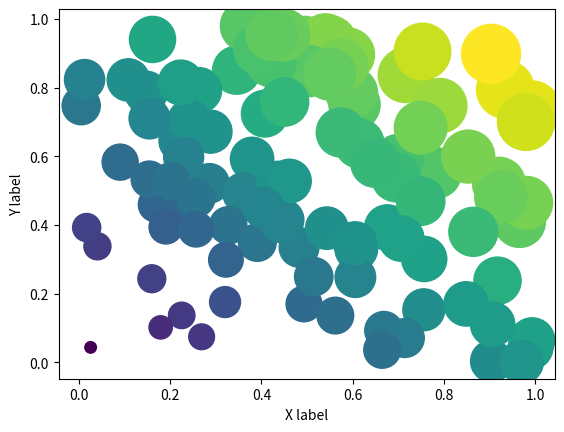

The script that saved this image:
import matplotlib.pyplot as plt
import numpy as np

# 生成一些随机数据
x = np.random.rand(100)
y = np.random.rand(100)
z = x + y  # 计算数据点的和

# 绘制散点图
plt.scatter(x, y, s=z*1000, c=z)  # #原始数据散点图 ，画点没画线,s是点的大小,c是颜色

# 设置横纵坐标轴标签
plt.xlabel('X label')
plt.ylabel('Y label')

# 显示图像
plt.show()

"""
s：指定散点的大小。
c：指定散点的颜色。
marker：指定散点的形状。
alpha：指定散点的透明度。
linewidths：指定散点边缘的线条宽度。
edgecolors：指定散点边缘的颜色。
"""


"""
matplotlib库中，当你绘制图表时可以使用marker参数来指定数据点的标记样式。
marker参数有很多不同的取值，下面是一些常用的marker参数及其含义：

. : 点标记
, : 像素标记
o : 圆圈标记
v : 倒三角标记
^ : 三角标记
< : 左三角标记
> : 右三角标记
s : 正方形标记
p : 五边形标记
* : 星形标记
+ : 加号标记
x : X形标记

你还可以通过以下方法设置标记的其他属性：

markeredgecolor：标记边缘的颜色
markeredgewidth：标记边缘的宽度
markerfacecolor：标记内部的颜色
markersize：标记的大小
例如，在使用matplotlib绘制散点图时，你可以这样设置marker的参数：


python

import matplotlib.pyplot as plt

plt.scatter(x, y, marker='o', c='b', s=50, label='Data points')
plt.show()


在这个例子中，我们使用了marker='o'来指定数据点的标记为圆圈，c='b'指定颜色为蓝色，s=50指定标记的大小为50。size？
"""










